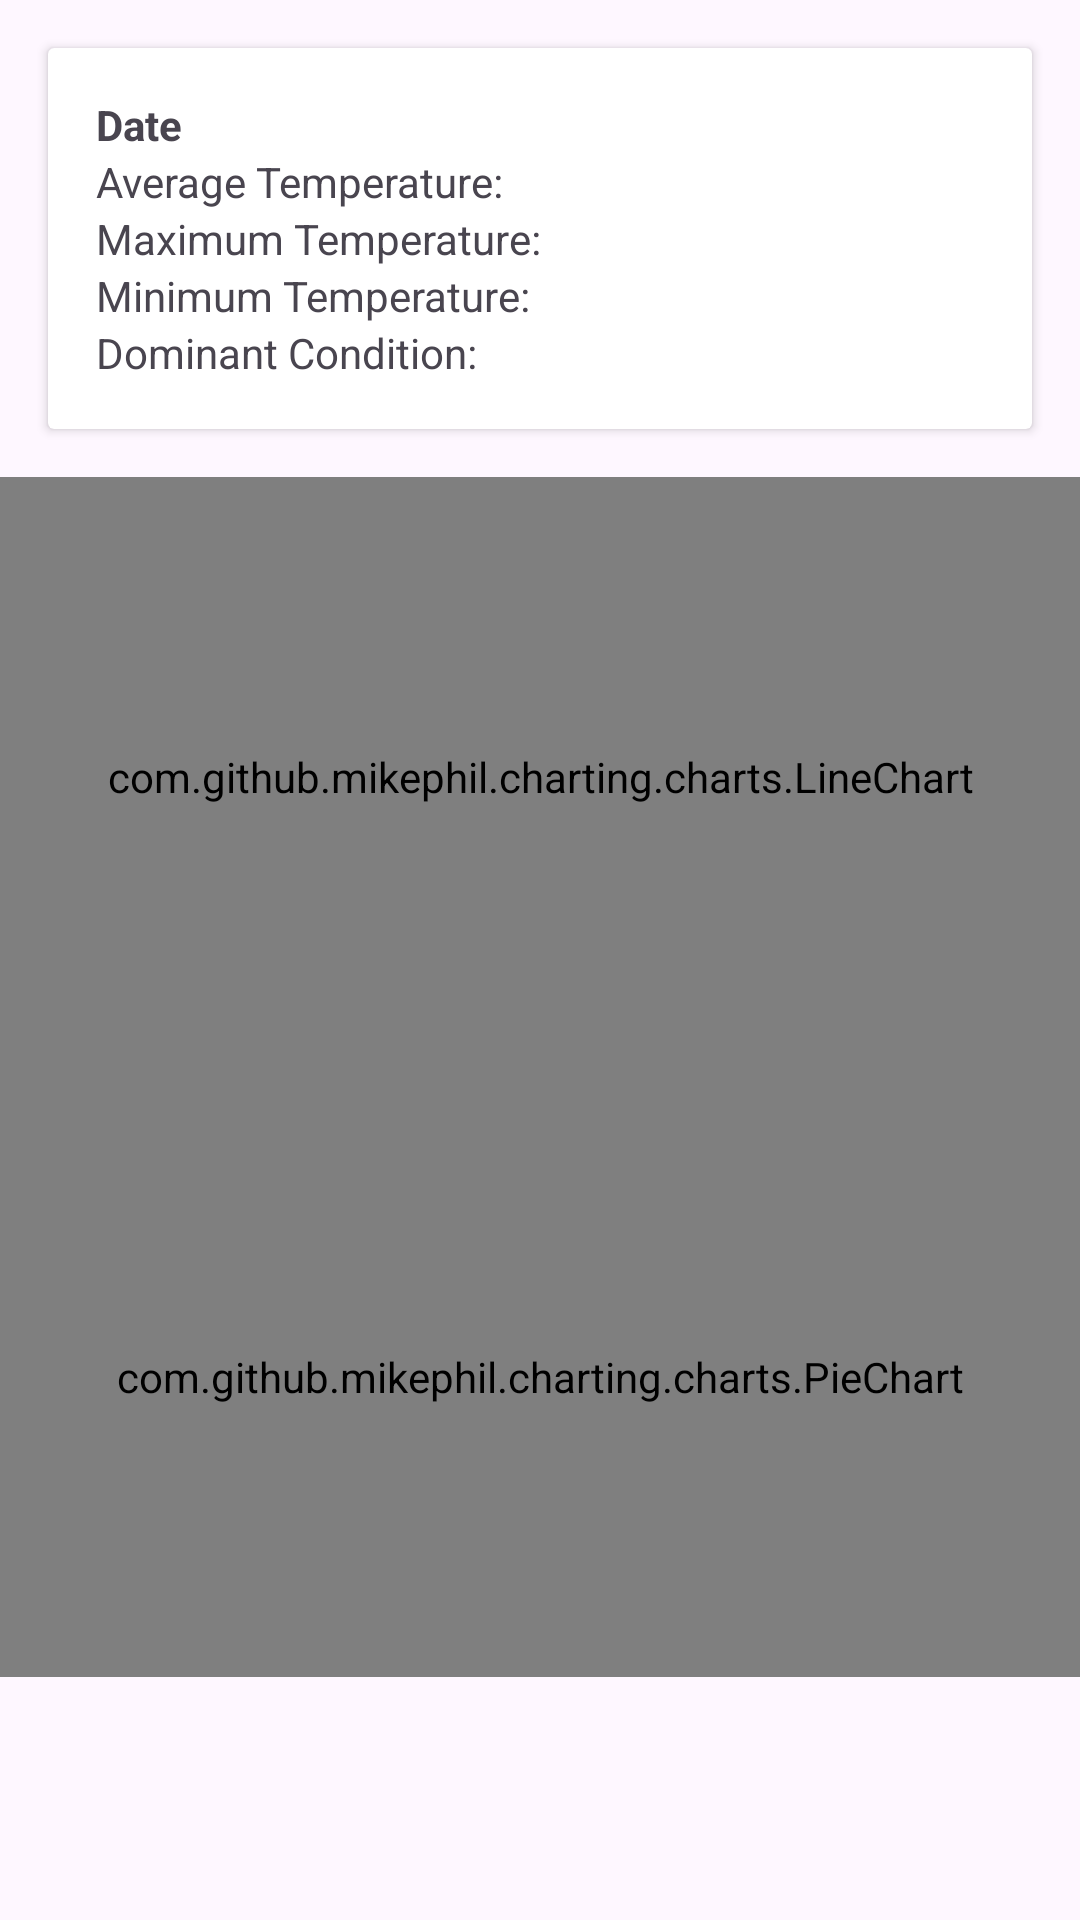

This screen was rendered from an Android layout file. Write that file and the resources it references.
<!-- AndroidManifest.xml: application theme Theme.WeatherAppKotlin -->
<!-- res/layout/activity_weather_summary.xml -->
<LinearLayout xmlns:android="http://schemas.android.com/apk/res/android"
    xmlns:tools="http://schemas.android.com/tools"
    android:layout_width="match_parent"
    android:layout_height="match_parent"
    android:orientation="vertical"
    tools:context=".ui.summary.WeatherSummaryActivity">

    <androidx.cardview.widget.CardView
        android:id="@+id/todaySummaryCard"
        android:layout_width="match_parent"
        android:layout_height="wrap_content"
        android:layout_margin="16dp"
        android:elevation="4dp">

        <LinearLayout
            android:layout_width="match_parent"
            android:layout_height="wrap_content"
            android:orientation="vertical"
            android:padding="16dp">

            <TextView
                android:id="@+id/todayDate"
                android:layout_width="wrap_content"
                android:layout_height="wrap_content"
                android:text="Date"
                android:textStyle="bold" />

            <TextView
                android:id="@+id/todayAvgTemperature"
                android:layout_width="wrap_content"
                android:layout_height="wrap_content"
                android:text="Average Temperature: " />

            <TextView
                android:id="@+id/todayMaxTemperature"
                android:layout_width="wrap_content"
                android:layout_height="wrap_content"
                android:text="Maximum Temperature: " />

            <TextView
                android:id="@+id/todayMinTemperature"
                android:layout_width="wrap_content"
                android:layout_height="wrap_content"
                android:text="Minimum Temperature: " />

            <TextView
                android:id="@+id/todayDominantCondition"
                android:layout_width="wrap_content"
                android:layout_height="wrap_content"
                android:text="Dominant Condition: " />
        </LinearLayout>
    </androidx.cardview.widget.CardView>

    <com.github.mikephil.charting.charts.LineChart
        android:id="@+id/temperatureChart"
        android:layout_width="match_parent"
        android:layout_height="200dp" />

    <com.github.mikephil.charting.charts.PieChart
        android:id="@+id/conditionChart"
        android:layout_width="match_parent"
        android:layout_height="200dp" />

</LinearLayout>
<!-- resources referenced by this layout -->
<resources>
  <style name="Theme.WeatherAppKotlin" parent="Base.Theme.WeatherAppKotlin" />
  <style name="Base.Theme.WeatherAppKotlin" parent="Theme.Material3.Light.NoActionBar">
          
          
      </style>
</resources>
